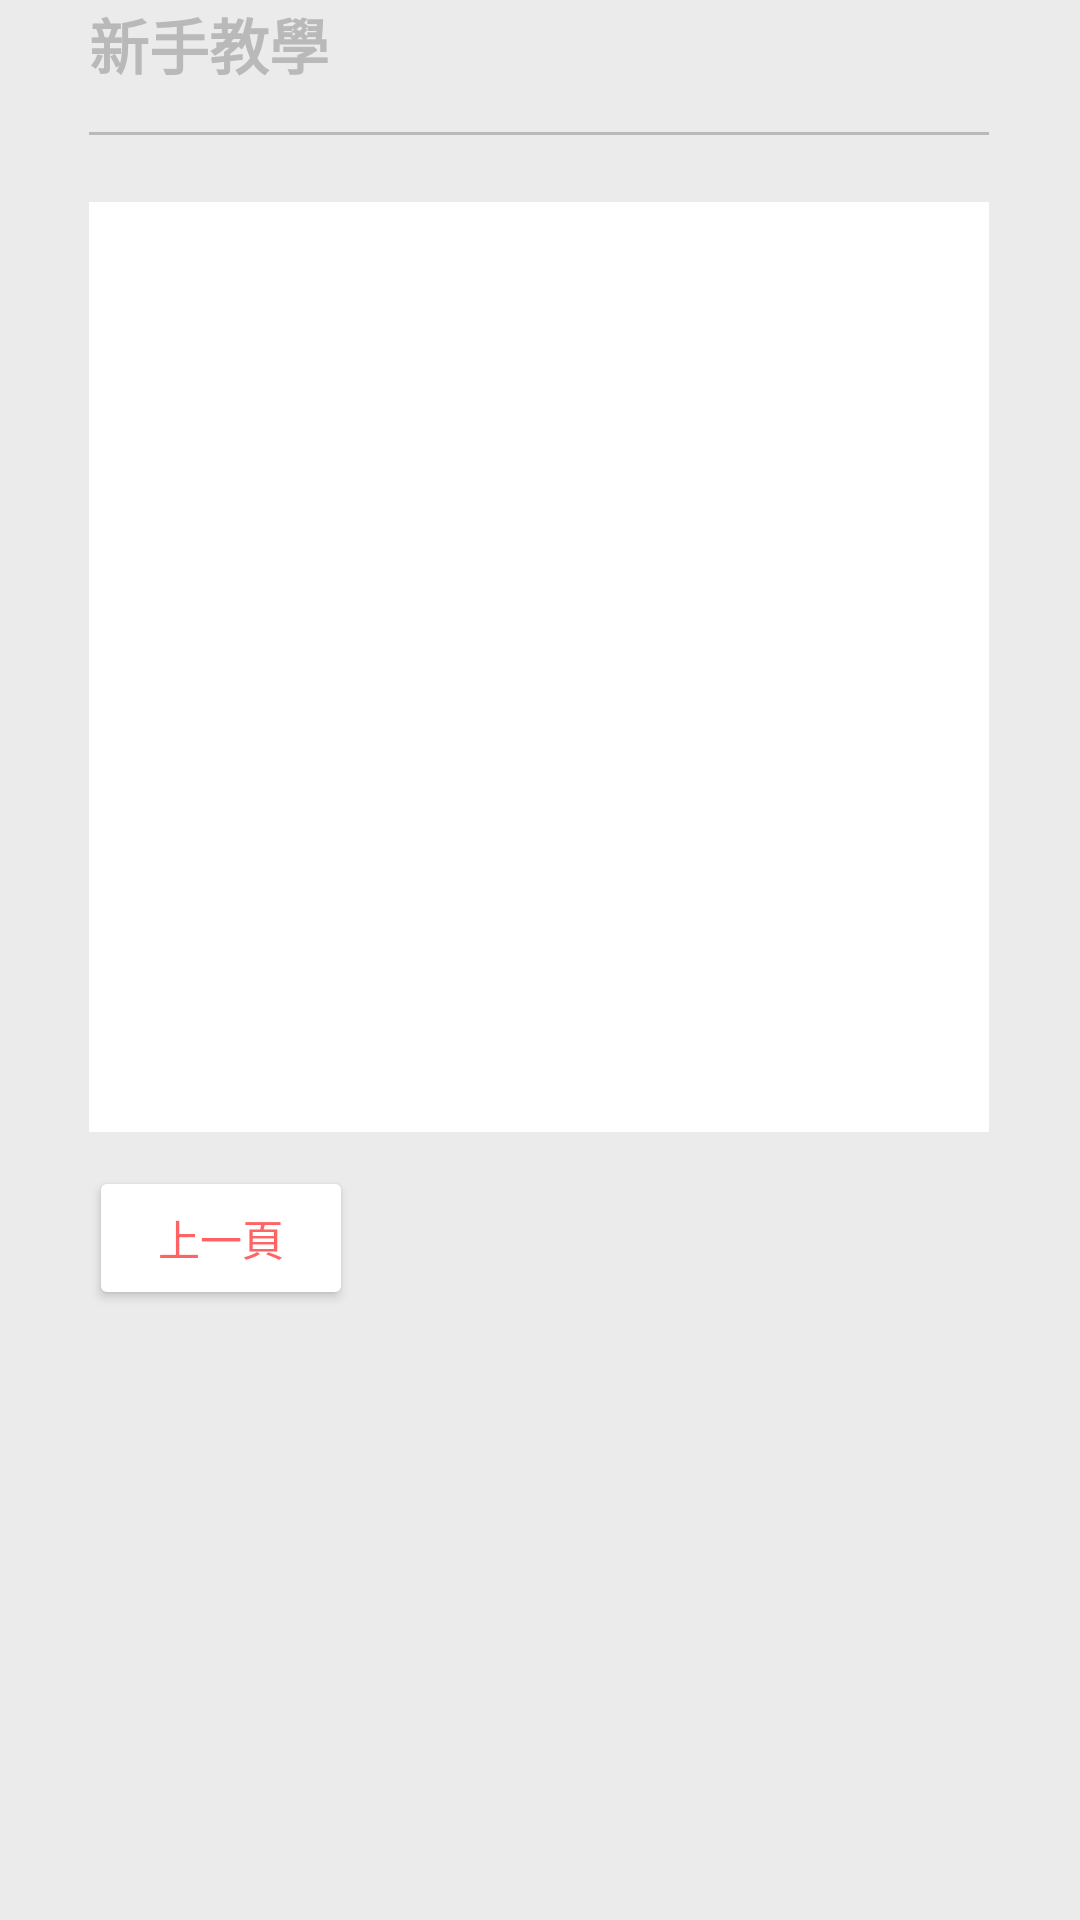

Produce the Android XML layout that renders to this screen, including the resource entries it uses.
<!-- AndroidManifest.xml: application theme Theme.HeartSound -->
<!-- res/layout/fragment_teaching.xml -->
<?xml version="1.0" encoding="utf-8"?>

<ScrollView xmlns:android="http://schemas.android.com/apk/res/android"
    xmlns:app="http://schemas.android.com/apk/res-auto"
    xmlns:tools="http://schemas.android.com/tools"
    android:layout_width="match_parent"
    android:layout_height="match_parent"
    android:scrollbarStyle="insideOverlay"
    android:scrollbars="vertical"
    android:fillViewport="true">
    <androidx.constraintlayout.widget.ConstraintLayout
        android:layout_width="match_parent"
        android:layout_height="match_parent"
        android:background="#EBEBEB">

        <TextView
            android:id="@+id/tital_startnormal"
            android:layout_width="wrap_content"
            android:layout_height="wrap_content"
            android:text="新手教學"
            android:textColor="#B9B9B9"
            android:textSize="20sp"
            android:textStyle="bold"
            app:layout_constraintBottom_toBottomOf="parent"
            app:layout_constraintEnd_toEndOf="parent"
            app:layout_constraintHorizontal_bias="0.0"
            app:layout_constraintStart_toStartOf="@+id/line"
            app:layout_constraintTop_toTopOf="parent"
            app:layout_constraintVertical_bias="0" />

        <View
            android:id="@+id/line"
            android:layout_width="300dp"
            android:layout_height="1dp"
            android:background="#B9B9B9"
            app:layout_constraintBottom_toBottomOf="parent"
            app:layout_constraintEnd_toEndOf="parent"
            app:layout_constraintHorizontal_bias="0.495"
            app:layout_constraintStart_toStartOf="parent"
            app:layout_constraintTop_toBottomOf="@+id/tital_startnormal"
            app:layout_constraintVertical_bias="0.024" />


        <Button
            android:id="@+id/next_page"
            android:layout_width="wrap_content"
            android:layout_height="wrap_content"
            android:layout_marginBottom="196dp"
            android:text="下一頁"
            android:textColor="#FF6363"
            app:backgroundTint="#FFFFFF"
            app:layout_constraintBottom_toBottomOf="@+id/last_page"
            app:layout_constraintEnd_toEndOf="@+id/frameLayout2"
            app:layout_constraintHorizontal_bias="1.0"
            app:layout_constraintStart_toStartOf="@+id/line"
            app:layout_constraintTop_toTopOf="@+id/last_page"
            app:layout_constraintVertical_bias="0.0" />

        <Button
            android:id="@+id/last_page"
            android:layout_width="wrap_content"
            android:layout_height="wrap_content"
            android:text="上一頁"
            android:textColor="#FF6363"
            app:backgroundTint="#FFFFFF"
            app:layout_constraintBottom_toBottomOf="parent"
            app:layout_constraintEnd_toEndOf="@+id/line"
            app:layout_constraintHorizontal_bias="0.0"
            app:layout_constraintStart_toStartOf="@+id/frameLayout2"
            app:layout_constraintTop_toBottomOf="@+id/frameLayout2"
            app:layout_constraintVertical_bias="0.053" />

        <FrameLayout
            android:id="@+id/frameLayout2"
            android:layout_width="300dp"
            android:layout_height="310dp"
            android:background="#FFFFFF"
            app:layout_constraintBottom_toBottomOf="parent"
            app:layout_constraintEnd_toEndOf="parent"
            app:layout_constraintHorizontal_bias="0.495"
            app:layout_constraintStart_toStartOf="parent"
            app:layout_constraintTop_toBottomOf="@+id/line"
            app:layout_constraintVertical_bias="0.078">

        </FrameLayout>
    </androidx.constraintlayout.widget.ConstraintLayout>
</ScrollView>
<!-- resources referenced by this layout -->
<resources>
  <style name="Theme.HeartSound" parent="Theme.MaterialComponents.DayNight.NoActionBar">
          
          <item name="colorPrimary">@color/purple_500</item>
          <item name="colorPrimaryVariant">@color/purple_700</item>
          <item name="colorOnPrimary">@color/white</item>
          
          <item name="colorSecondary">@color/colortextDark</item>
          <item name="colorSecondaryVariant">@color/teal_700</item>
          <item name="colorOnSecondary">@color/black</item>
          
          <item name="android:statusBarColor" tools:targetApi="l">?attr/colorPrimaryVariant</item>
          
      </style>
  <color name="purple_500">#FF6200EE</color>
  <color name="purple_700">#FF3700B3</color>
  <color name="white">#FFFFFFFF</color>
  <color name="colortextDark">#FF6363</color>
  <color name="teal_700">#FF018786</color>
  <color name="black">#FF000000</color>
</resources>
